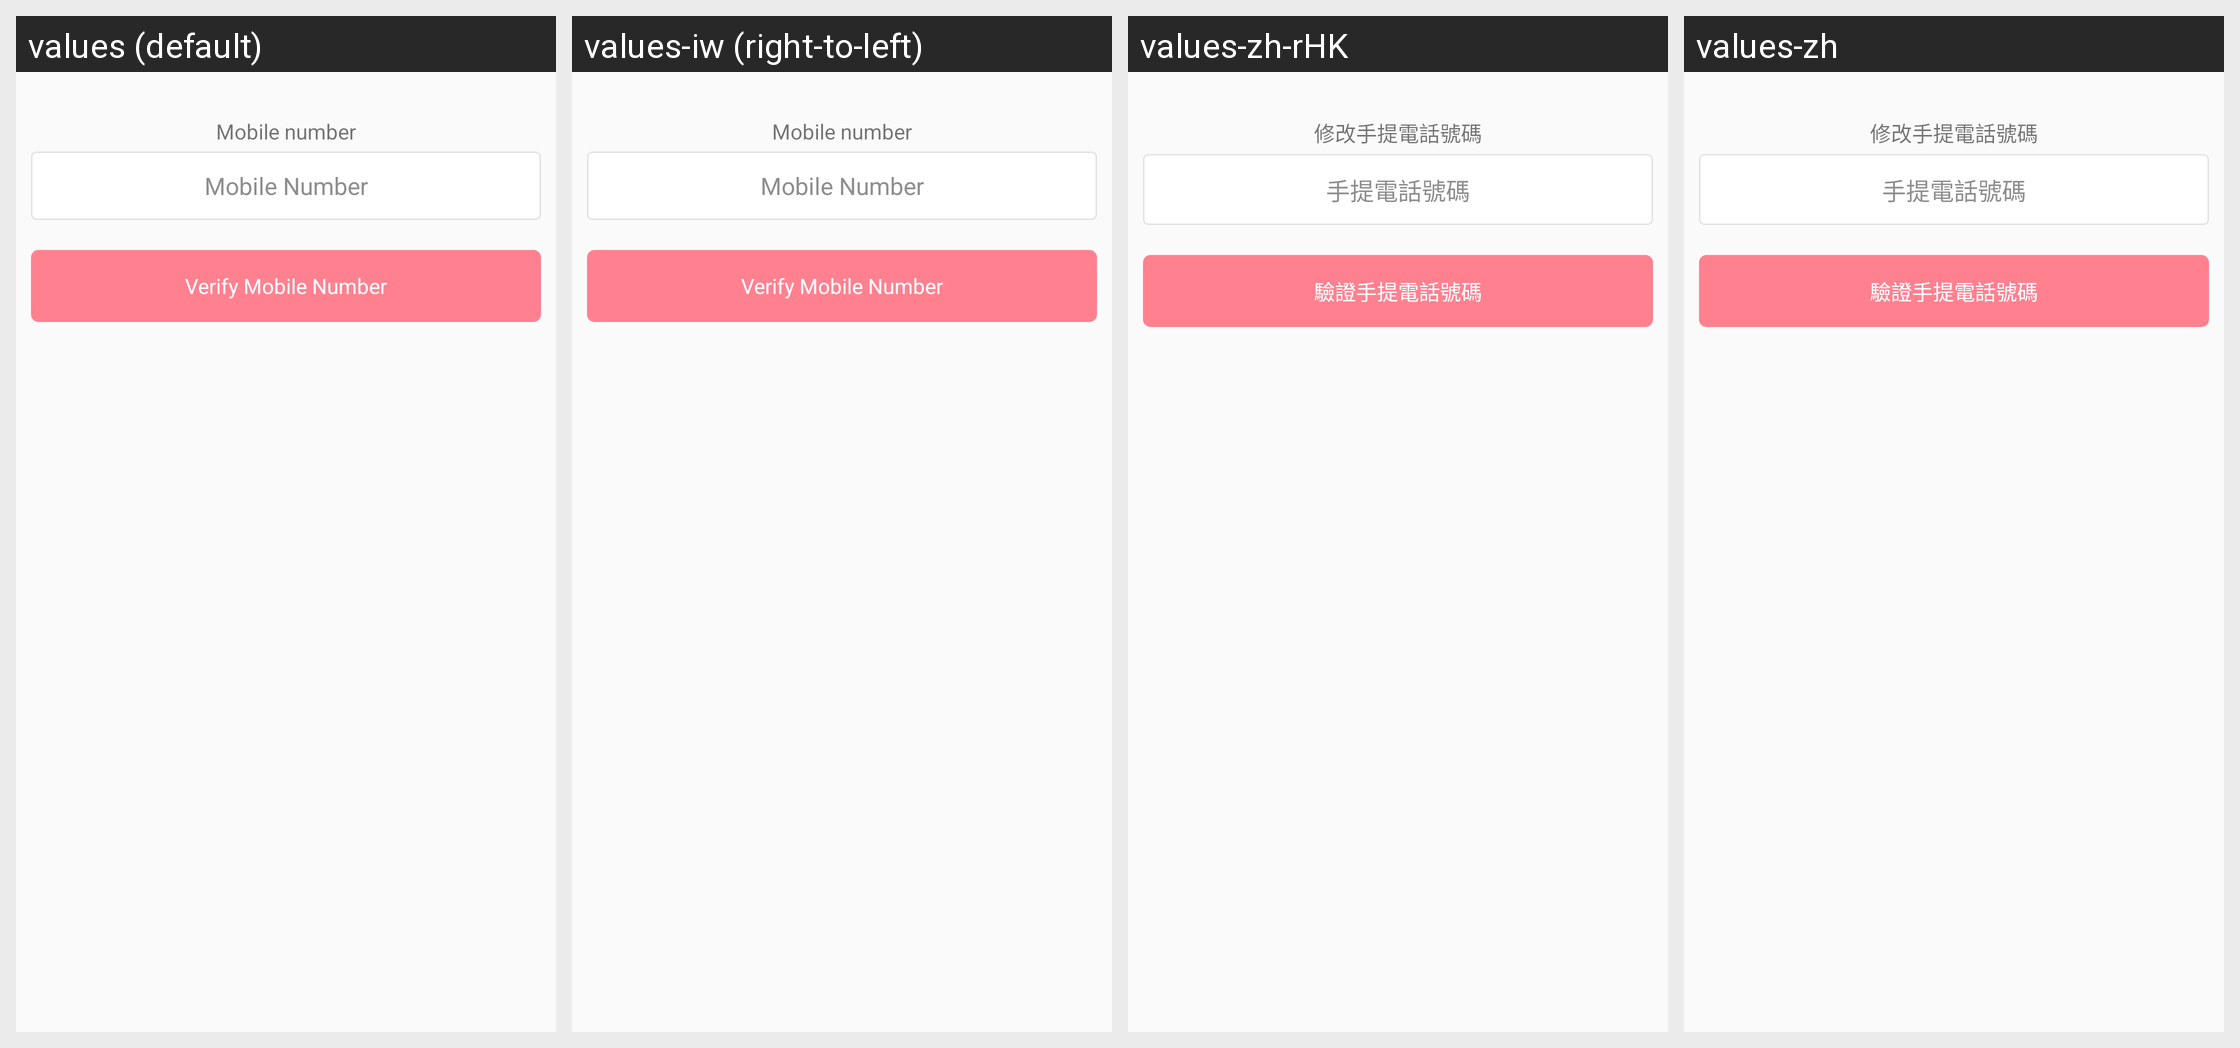

Locale-by-locale string values for the Android screen shown in this grid:
Android screen res/layout/fragment_mobile_take_over.xml rendered under 4 locales, left to right: values (default), values-iw (right-to-left), values-zh-rHK, values-zh. Device: Nexus 5 (rendered at 1080×1920; each locale shown at half size, 540×960, under a caption strip naming it); theme AppTheme.
Other locales in the repository, not shown: values-af, values-am, values-ar, values-bg, values-ca, values-cs, values-da, values-de, values-el, values-en-rGB, values-es, values-es-rUS, values-fa, values-fi, values-fr, values-fr-rCA, values-hi, values-hr, values-hu, values-in, values-it, values-ja, values-ko, values-lt, values-lv, values-nl, values-pl, values-pt-rPT, values-ro, values-ru, values-sk, values-sl, values-sr, values-sv, values-sw, values-th, values-tr, values-uk, values-vi, values-zh-rCN, values-zh-rTW, values-zu.
Strings drawn on this screen, with the default value and each locale's value (text and hints the layout hard-codes, and strings that could not be matched under every locale, appear in the picture but are not listed):

label_update_mobile
  values: Mobile number
  values-iw: Mobile number  [not translated; the default value is used]
  values-zh-rHK: 修改手提電話號碼
  values-zh: 修改手提電話號碼

text_hint_phone
  values: Mobile Number
  values-iw: Mobile Number  [not translated; the default value is used]
  values-zh-rHK: 手提電話號碼
  values-zh: 手提電話號碼

label_button_verify_mobile
  values: Verify Mobile Number
  values-iw: Verify Mobile Number  [not translated; the default value is used]
  values-zh-rHK: 驗證手提電話號碼
  values-zh: 驗證手提電話號碼
